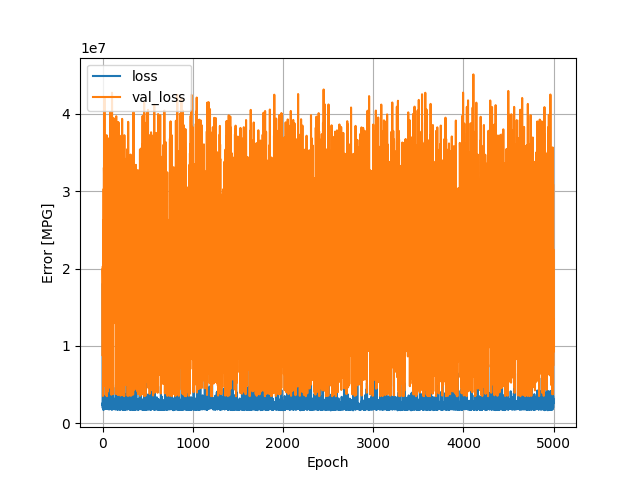

Data behind this chart, as committed beside it:
, loss, val_loss, epoch
0, 17960080, 19894816, 0
1, 2267287, 18401736, 1
2, 2661117, 8719180, 2
3, 1995588, 20295246, 3
4, 2194543, 14940189, 4
5, 1868129, 3540544, 5
6, 6552790, 23300626, 6
7, 3196769, 26203962, 7
8, 1776622, 10194194, 8
9, 2591531, 4789416, 9
10, 3598092, 14730313, 10
11, 1802093, 21340930, 11
12, 1743998, 14464784, 12
13, 1786445, 30300844, 13
14, 2032669, 17471970, 14
15, 1952314, 33038196, 15
16, 2173546, 32294944, 16
17, 2134666, 9952972, 17
18, 1944293, 20675796, 18
19, 2814258, 20902656, 19
20, 2807936, 36726188, 20
21, 2342508, 42012512, 21
22, 2142817, 25188820, 22
23, 2472118, 16443118, 23
24, 2316776, 29706730, 24
25, 1946354, 30937754, 25
26, 2571050, 36827120, 26
27, 1857970, 16834986, 27
28, 1869970, 17839468, 28
29, 2248354, 36053164, 29
30, 3058418, 36200212, 30
31, 1965921, 18175228, 31
32, 1959813, 21410964, 32
33, 2182731, 34579280, 33
34, 2247095, 21833348, 34
35, 1888655, 9481180, 35
36, 2454661, 3640506, 36
37, 5592278, 10285796, 37
38, 2084952, 24037574, 38
39, 2404678, 18062654, 39
40, 2441156, 32114306, 40
41, 1872312, 19892280, 41
42, 2241987, 4321680, 42
43, 5280571, 13706585, 43
44, 2050668, 4166128, 44
45, 2009834, 37230848, 45
46, 2156887, 26601014, 46
47, 2220409, 19551024, 47
48, 2854002, 3513002, 48
49, 7823194, 19684852, 49
50, 2464701, 3838857, 50
51, 2237638, 15954505, 51
52, 2370862, 14039900, 52
53, 2232392, 22735750, 53
54, 1886698, 12908052, 54
55, 2544834, 4096254, 55
56, 5196700, 17395388, 56
57, 1927264, 13745597, 57
58, 2386878, 31275744, 58
59, 2107113, 22735970, 59
... 4,940 more rows
